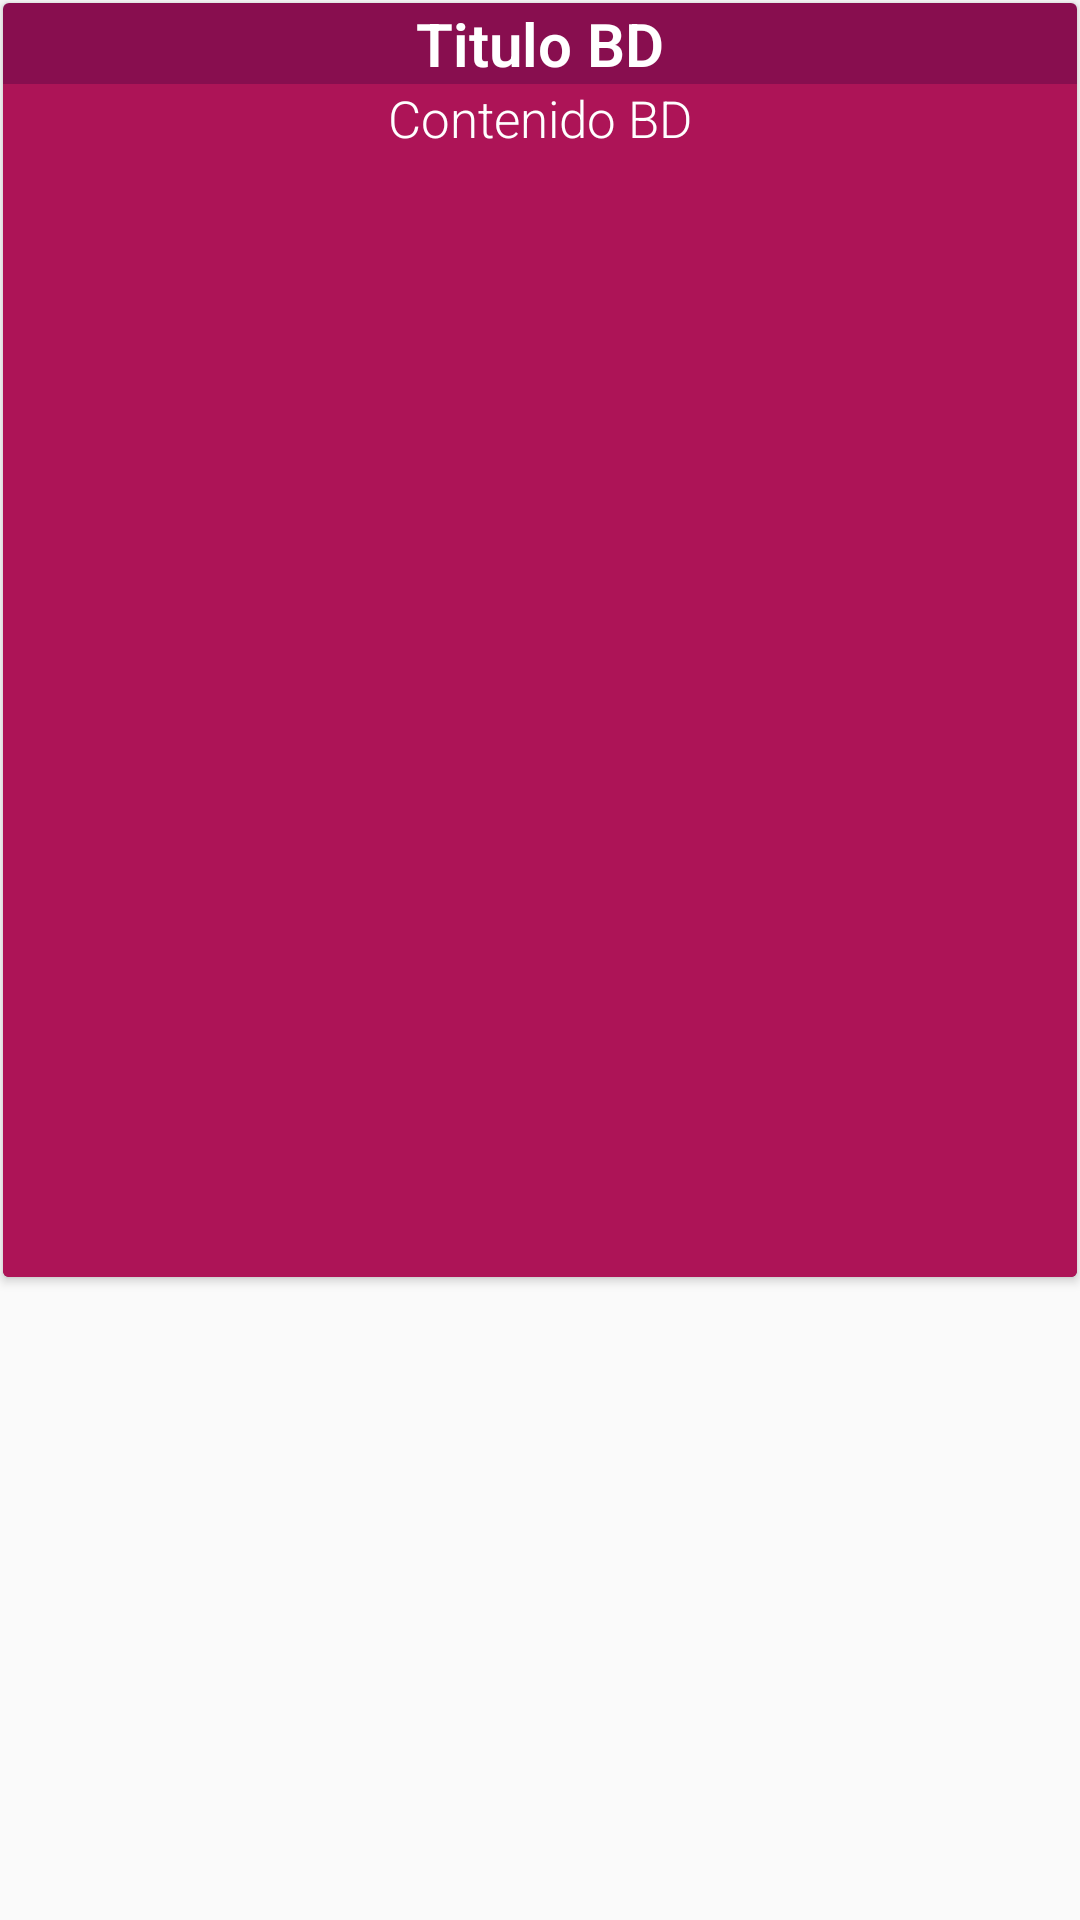

Reconstruct the res/layout file that produces this screen, plus the resources it refers to.
<!-- AndroidManifest.xml: application theme Theme.PizInt -->
<!-- res/layout/recycler_bd_view.xml -->
<?xml version="1.0" encoding="utf-8"?>
<androidx.coordinatorlayout.widget.CoordinatorLayout
    xmlns:android="http://schemas.android.com/apk/res/android"
    android:layout_width="match_parent"
    android:layout_height="wrap_content">

    <androidx.cardview.widget.CardView
        android:layout_width="match_parent"
        android:layout_height="wrap_content"
        android:layout_rowWeight="1"
        android:layout_columnWeight="1"
        android:layout_margin="1dp"
        android:layout_marginTop="0dp">

        <LinearLayout
            android:layout_width="match_parent"
            android:layout_height="wrap_content"
            android:gravity="center"
            android:orientation="vertical">

            <LinearLayout
                android:layout_width="match_parent"
                android:layout_height="wrap_content"
                android:background="@drawable/cont_titleoffice"
                android:orientation="vertical"
                android:gravity="center">

                <TextView
                    android:id="@+id/textViewTitulo"
                    android:layout_width="match_parent"
                    android:layout_height="wrap_content"
                    android:gravity="center"
                    android:fontFamily="sans-serif-light"
                    android:text="Titulo BD"
                    android:textColor="@color/white"
                    android:textSize="20sp"
                    android:textStyle="bold" />


                <LinearLayout
                    android:layout_width="match_parent"
                    android:layout_height="wrap_content"
                    android:background="#AD1457"
                    android:gravity="center">

                    <TextView
                        android:id="@+id/textViewContenido"
                        android:layout_width="match_parent"
                        android:layout_height="wrap_content"
                        android:fontFamily="sans-serif-light"
                        android:gravity="center"
                        android:text="Contenido BD"
                        android:textColor="@color/white"
                        android:textSize="17sp" />

                </LinearLayout>

                <LinearLayout
                    android:layout_width="match_parent"
                    android:layout_height="wrap_content"
                    android:layout_weight="1"
                    android:background="#AD1457"
                    android:gravity="center">
                    <ImageView
                        android:layout_width="match_parent"
                        android:layout_height="375dp"
                        android:id="@+id/ImageViewContenido"/>
                </LinearLayout>
            </LinearLayout>
        </LinearLayout>

    </androidx.cardview.widget.CardView>


</androidx.coordinatorlayout.widget.CoordinatorLayout>
<!-- resources referenced by this layout -->
<resources>
  <color name="white">#FFFFFFFF</color>
  <!-- drawable cont_titleoffice (drawable) -->
  <?xml version="1.0" encoding="utf-8"?>
  <shape xmlns:android="http://schemas.android.com/apk/res/android">
  
      <gradient android:startColor="#880E4F"
          android:endColor="#880E4F"
          android:angle="0" />
  </shape>
  <style name="Theme.PizInt" parent="Theme.AppCompat.Light.NoActionBar">
          
          <item name="colorPrimary">@color/NewColors</item>
          <item name="colorPrimaryVariant">@color/NewColors</item>
          <item name="colorOnPrimary">@color/white</item>
          
          <item name="colorSecondary">@color/teal_200</item>
          <item name="colorSecondaryVariant">@color/teal_700</item>
          <item name="colorOnSecondary">@color/white</item>
          
          <item name="android:statusBarColor" tools:targetApi="l">?attr/colorPrimaryVariant</item>
          <item name="android:forceDarkAllowed" tools:targetApi="q">false</item>
          
      </style>
  <color name="NewColors">#880E4F</color>
  <color name="teal_200">#FF03DAC5</color>
  <color name="teal_700">#FF018786</color>
</resources>
